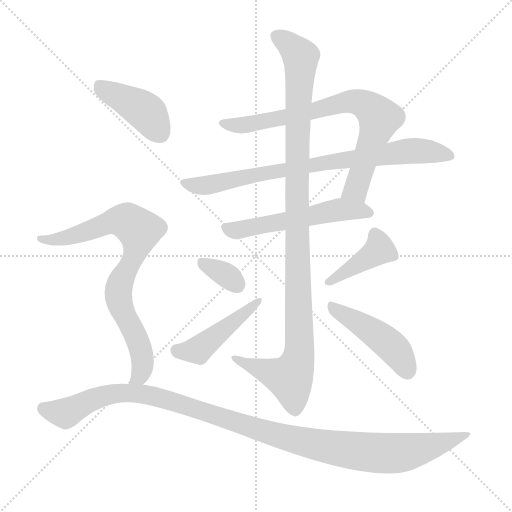
t = 0.00 s
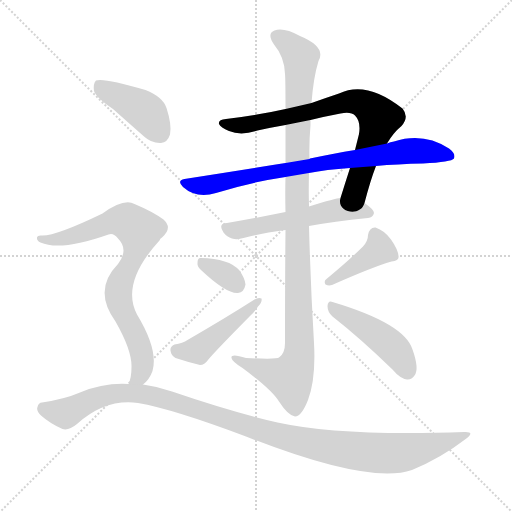
t = 1.72 s
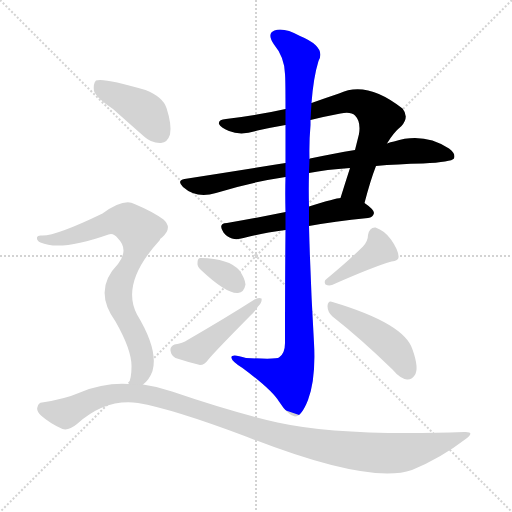
t = 3.43 s
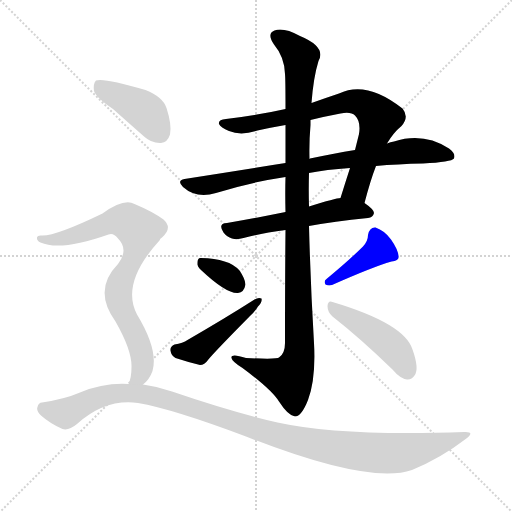
t = 5.15 s
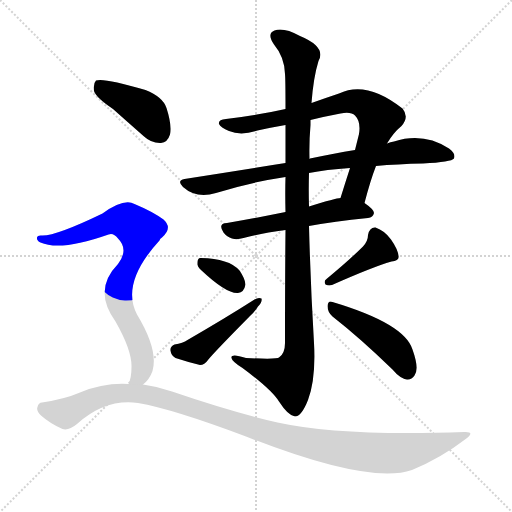
t = 6.87 s
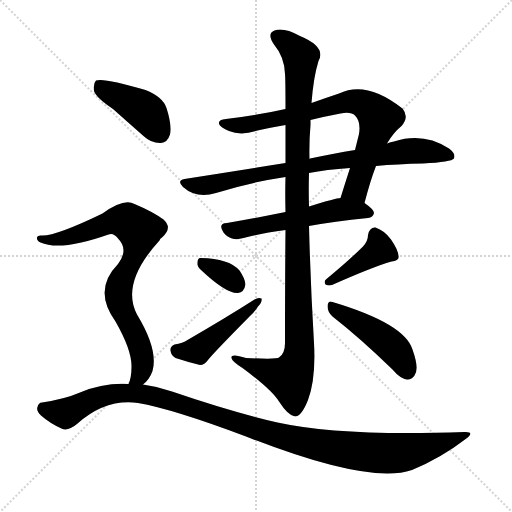
t = 8.58 s

The animated SVG that drew these frames (rendered in a browser with its animation timeline set to each time). Animation: 11 CSS @keyframes rules; one cycle of 8.58 s.

<svg version="1.1" viewBox="0 0 1024 1024" xmlns="http://www.w3.org/2000/svg">
  <g stroke="lightgray" stroke-dasharray="1,1" stroke-width="1" transform="scale(4, 4)">
    <line x1="0" y1="0" x2="256" y2="256"></line>
    <line x1="256" y1="0" x2="0" y2="256"></line>
    <line x1="128" y1="0" x2="128" y2="256"></line>
    <line x1="0" y1="128" x2="256" y2="128"></line>
  </g>
<g transform="scale(1, -1) translate(0, -900)">
   <style type="text/css">
    @keyframes keyframes0 {
      from {
       stroke: blue;
       stroke-dashoffset: 761;
       stroke-width: 128;
       }
       71% {
       animation-timing-function: step-end;
       stroke: blue;
       stroke-dashoffset: 0;
       stroke-width: 128;
       }
       to {
       stroke: black;
       stroke-width: 1024;
       }
       }
       #make-me-a-hanzi-animation-0 {
         animation: keyframes0 0.869303s both;
         animation-delay: 0.000000s;
         animation-timing-function: linear;
       }
    @keyframes keyframes1 {
      from {
       stroke: blue;
       stroke-dashoffset: 797;
       stroke-width: 128;
       }
       72% {
       animation-timing-function: step-end;
       stroke: blue;
       stroke-dashoffset: 0;
       stroke-width: 128;
       }
       to {
       stroke: black;
       stroke-width: 1024;
       }
       }
       #make-me-a-hanzi-animation-1 {
         animation: keyframes1 0.898600s both;
         animation-delay: 0.869303s;
         animation-timing-function: linear;
       }
    @keyframes keyframes2 {
      from {
       stroke: blue;
       stroke-dashoffset: 547;
       stroke-width: 128;
       }
       64% {
       animation-timing-function: step-end;
       stroke: blue;
       stroke-dashoffset: 0;
       stroke-width: 128;
       }
       to {
       stroke: black;
       stroke-width: 1024;
       }
       }
       #make-me-a-hanzi-animation-2 {
         animation: keyframes2 0.695150s both;
         animation-delay: 1.767904s;
         animation-timing-function: linear;
       }
    @keyframes keyframes3 {
      from {
       stroke: blue;
       stroke-dashoffset: 1078;
       stroke-width: 128;
       }
       78% {
       animation-timing-function: step-end;
       stroke: blue;
       stroke-dashoffset: 0;
       stroke-width: 128;
       }
       to {
       stroke: black;
       stroke-width: 1024;
       }
       }
       #make-me-a-hanzi-animation-3 {
         animation: keyframes3 1.127279s both;
         animation-delay: 2.463053s;
         animation-timing-function: linear;
       }
    @keyframes keyframes4 {
      from {
       stroke: blue;
       stroke-dashoffset: 333;
       stroke-width: 128;
       }
       52% {
       animation-timing-function: step-end;
       stroke: blue;
       stroke-dashoffset: 0;
       stroke-width: 128;
       }
       to {
       stroke: black;
       stroke-width: 1024;
       }
       }
       #make-me-a-hanzi-animation-4 {
         animation: keyframes4 0.520996s both;
         animation-delay: 3.590332s;
         animation-timing-function: linear;
       }
    @keyframes keyframes5 {
      from {
       stroke: blue;
       stroke-dashoffset: 456;
       stroke-width: 128;
       }
       60% {
       animation-timing-function: step-end;
       stroke: blue;
       stroke-dashoffset: 0;
       stroke-width: 128;
       }
       to {
       stroke: black;
       stroke-width: 1024;
       }
       }
       #make-me-a-hanzi-animation-5 {
         animation: keyframes5 0.621094s both;
         animation-delay: 4.111328s;
         animation-timing-function: linear;
       }
    @keyframes keyframes6 {
      from {
       stroke: blue;
       stroke-dashoffset: 407;
       stroke-width: 128;
       }
       57% {
       animation-timing-function: step-end;
       stroke: blue;
       stroke-dashoffset: 0;
       stroke-width: 128;
       }
       to {
       stroke: black;
       stroke-width: 1024;
       }
       }
       #make-me-a-hanzi-animation-6 {
         animation: keyframes6 0.581217s both;
         animation-delay: 4.732422s;
         animation-timing-function: linear;
       }
    @keyframes keyframes7 {
      from {
       stroke: blue;
       stroke-dashoffset: 457;
       stroke-width: 128;
       }
       60% {
       animation-timing-function: step-end;
       stroke: blue;
       stroke-dashoffset: 0;
       stroke-width: 128;
       }
       to {
       stroke: black;
       stroke-width: 1024;
       }
       }
       #make-me-a-hanzi-animation-7 {
         animation: keyframes7 0.621908s both;
         animation-delay: 5.313639s;
         animation-timing-function: linear;
       }
    @keyframes keyframes8 {
      from {
       stroke: blue;
       stroke-dashoffset: 418;
       stroke-width: 128;
       }
       58% {
       animation-timing-function: step-end;
       stroke: blue;
       stroke-dashoffset: 0;
       stroke-width: 128;
       }
       to {
       stroke: black;
       stroke-width: 1024;
       }
       }
       #make-me-a-hanzi-animation-8 {
         animation: keyframes8 0.590169s both;
         animation-delay: 5.935547s;
         animation-timing-function: linear;
       }
    @keyframes keyframes9 {
      from {
       stroke: blue;
       stroke-dashoffset: 795;
       stroke-width: 128;
       }
       72% {
       animation-timing-function: step-end;
       stroke: blue;
       stroke-dashoffset: 0;
       stroke-width: 128;
       }
       to {
       stroke: black;
       stroke-width: 1024;
       }
       }
       #make-me-a-hanzi-animation-9 {
         animation: keyframes9 0.896973s both;
         animation-delay: 6.525716s;
         animation-timing-function: linear;
       }
    @keyframes keyframes10 {
      from {
       stroke: blue;
       stroke-dashoffset: 1117;
       stroke-width: 128;
       }
       78% {
       animation-timing-function: step-end;
       stroke: blue;
       stroke-dashoffset: 0;
       stroke-width: 128;
       }
       to {
       stroke: black;
       stroke-width: 1024;
       }
       }
       #make-me-a-hanzi-animation-10 {
         animation: keyframes10 1.159017s both;
         animation-delay: 7.422689s;
         animation-timing-function: linear;
       }
</style>
<path d="M 729.0 494.0 Q 741.0 540.0 752.0 568.0 L 774.0 613.0 Q 787.0 635.0 803.0 648.0 Q 819.0 666.0 805.0 683.0 Q 733.0 740.0 678.0 713.0 Q 648.0 703.0 623.0 694.0 L 571.0 682.0 Q 513.0 669.0 452.0 662.0 Q 436.0 661.0 438.0 652.0 Q 441.0 645.0 458.0 638.0 Q 482.0 628.0 515.0 639.0 Q 542.0 645.0 571.0 650.0 L 621.0 660.0 Q 649.0 667.0 681.0 673.0 Q 702.0 677.0 710.0 669.0 Q 722.0 657.0 718.0 632.0 Q 714.0 616.0 710.0 600.0 L 700.0 564.0 Q 690.0 533.0 681.0 504.0 C 672.0 475.0 721.0 465.0 729.0 494.0 Z" fill="lightgray"></path> 
<path d="M 571.0 574.0 Q 475.0 559.0 369.0 542.0 Q 353.0 539.0 366.0 526.0 Q 393.0 502.0 432.0 514.0 Q 498.0 535.0 571.0 546.0 L 618.0 554.0 Q 652.0 561.0 700.0 564.0 L 752.0 568.0 Q 795.0 572.0 846.0 573.0 Q 903.0 576.0 908.0 583.0 Q 912.0 593.0 898.0 603.0 Q 847.0 636.0 788.0 617.0 Q 781.0 616.0 774.0 613.0 L 710.0 600.0 Q 668.0 593.0 620.0 583.0 Q 619.0 583.0 619.0 582.0 L 571.0 574.0 Z" fill="lightgray"></path> 
<path d="M 571.0 476.0 Q 507.0 463.0 454.0 454.0 Q 435.0 453.0 447.0 435.0 Q 454.0 426.0 464.0 423.0 Q 474.0 420.0 487.0 424.0 Q 520.0 433.0 571.0 440.0 L 618.0 448.0 Q 667.0 457.0 736.0 464.0 Q 746.0 465.0 748.0 474.0 Q 748.0 481.0 729.0 494.0 C 709.0 509.0 709.0 509.0 681.0 504.0 Q 672.0 504.0 618.0 487.0 L 571.0 476.0 Z" fill="lightgray"></path> 
<path d="M 571.0 650.0 Q 571.0 619.0 571.0 574.0 L 571.0 546.0 Q 570.0 515.0 571.0 476.0 L 571.0 440.0 Q 570.0 344.0 570.0 214.0 Q 570.0 193.0 558.0 185.0 Q 554.0 181.0 492.0 184.0 Q 461.0 194.0 463.0 184.0 Q 464.0 177.0 485.0 164.0 Q 543.0 121.0 558.0 97.0 Q 576.0 69.0 590.0 67.0 Q 603.0 67.0 616.0 100.0 Q 632.0 143.0 628.0 214.0 Q 621.0 332.0 618.0 448.0 L 618.0 487.0 Q 617.0 521.0 618.0 554.0 L 619.0 582.0 Q 618.0 616.0 621.0 650.0 Q 621.0 656.0 621.0 660.0 L 623.0 694.0 Q 627.0 746.0 637.0 778.0 Q 653.0 806.0 600.0 828.0 Q 567.0 846.0 549.0 839.0 Q 533.0 833.0 548.0 811.0 Q 569.0 786.0 570.0 752.0 Q 571.0 742.0 571.0 682.0 L 571.0 650.0 Z" fill="lightgray"></path> 
<path d="M 402.0 360.0 Q 453.0 312.0 476.0 314.0 Q 488.0 315.0 491.0 331.0 Q 490.0 343.0 479.0 359.0 Q 458.0 383.0 402.0 384.0 Q 395.0 385.0 395.0 374.0 Q 394.0 367.0 402.0 360.0 Z" fill="lightgray"></path> 
<path d="M 349.0 211.0 Q 340.0 207.0 341.0 199.0 Q 342.0 189.0 351.0 184.0 Q 372.0 177.0 400.0 170.0 Q 409.0 170.0 416.0 180.0 Q 425.0 192.0 500.0 268.0 Q 510.0 277.0 516.0 287.0 Q 525.0 296.0 523.0 303.0 Q 517.0 306.0 509.0 301.0 Q 451.0 264.0 375.0 220.0 Q 366.0 214.0 349.0 211.0 Z" fill="lightgray"></path> 
<path d="M 726.0 407.0 Q 701.0 382.0 653.0 342.0 Q 647.0 338.0 651.0 331.0 Q 657.0 328.0 664.0 330.0 Q 745.0 366.0 783.0 377.0 Q 799.0 378.0 797.0 388.0 Q 796.0 401.0 782.0 421.0 Q 769.0 439.0 751.0 445.0 Q 739.0 446.0 736.0 430.0 Q 736.0 418.0 726.0 407.0 Z" fill="lightgray"></path> 
<path d="M 665.0 267.0 Q 720.0 224.0 785.0 161.0 Q 800.0 143.0 814.0 141.0 Q 823.0 140.0 829.0 149.0 Q 839.0 162.0 825.0 201.0 Q 809.0 253.0 665.0 296.0 Q 656.0 300.0 655.0 288.0 Q 655.0 276.0 665.0 267.0 Z" fill="lightgray"></path> 
<path d="M 226.0 682.0 Q 254.0 657.0 287.0 628.0 Q 303.0 613.0 322.0 614.0 Q 335.0 615.0 340.0 631.0 Q 344.0 650.0 333.0 684.0 Q 326.0 706.0 291.0 720.0 Q 207.0 745.0 192.0 739.0 Q 186.0 733.0 188.0 718.0 Q 192.0 705.0 226.0 682.0 Z" fill="lightgray"></path> 
<path d="M 286.0 131.0 Q 299.0 141.0 305.0 158.0 Q 317.0 200.0 274.0 271.0 Q 241.0 334.0 319.0 419.0 Q 320.0 423.0 324.0 425.0 Q 346.0 444.0 327.0 461.0 Q 305.0 477.0 269.0 492.0 Q 248.0 504.0 205.0 473.0 Q 112.0 428.0 84.0 429.0 Q 75.0 430.0 74.0 425.0 Q 73.0 419.0 81.0 415.0 Q 121.0 397.0 217.0 431.0 Q 227.0 435.0 236.0 423.0 Q 258.0 401.0 236.0 372.0 Q 185.0 320.0 231.0 257.0 Q 264.0 199.0 263.0 166.0 Q 263.0 145.0 257.0 132.0 C 249.0 103.0 265.0 109.0 286.0 131.0 Z" fill="lightgray"></path> 
<path d="M 257.0 132.0 Q 208.0 135.0 160.0 115.0 Q 130.0 102.0 84.0 95.0 Q 77.0 95.0 75.0 86.0 Q 72.0 79.0 82.0 69.0 Q 100.0 53.0 125.0 42.0 Q 137.0 38.0 154.0 52.0 Q 211.0 103.0 276.0 94.0 Q 346.0 82.0 492.0 27.0 Q 738.0 -70.0 824.0 -40.0 Q 882.0 -16.0 930.0 21.0 Q 952.0 37.0 929.0 36.0 Q 683.0 27.0 555.0 55.0 Q 464.0 76.0 344.0 117.0 Q 316.0 127.0 286.0 131.0 L 257.0 132.0 Z" fill="lightgray"></path> 
      <clipPath id="make-me-a-hanzi-clip-0">
      <path d="M 729.0 494.0 Q 741.0 540.0 752.0 568.0 L 774.0 613.0 Q 787.0 635.0 803.0 648.0 Q 819.0 666.0 805.0 683.0 Q 733.0 740.0 678.0 713.0 Q 648.0 703.0 623.0 694.0 L 571.0 682.0 Q 513.0 669.0 452.0 662.0 Q 436.0 661.0 438.0 652.0 Q 441.0 645.0 458.0 638.0 Q 482.0 628.0 515.0 639.0 Q 542.0 645.0 571.0 650.0 L 621.0 660.0 Q 649.0 667.0 681.0 673.0 Q 702.0 677.0 710.0 669.0 Q 722.0 657.0 718.0 632.0 Q 714.0 616.0 710.0 600.0 L 700.0 564.0 Q 690.0 533.0 681.0 504.0 C 672.0 475.0 721.0 465.0 729.0 494.0 Z" fill="lightgray"></path>
      </clipPath>
      <path clip-path="url(#make-me-a-hanzi-clip-0)" d="M 446.0 653.0 L 503.0 652.0 L 692.0 696.0 L 731.0 691.0 L 759.0 664.0 L 758.0 658.0 L 714.0 526.0 L 688.0 510.0 " fill="none" id="make-me-a-hanzi-animation-0" stroke-dasharray="633 1266" stroke-linecap="round"></path>

      <clipPath id="make-me-a-hanzi-clip-1">
      <path d="M 571.0 574.0 Q 475.0 559.0 369.0 542.0 Q 353.0 539.0 366.0 526.0 Q 393.0 502.0 432.0 514.0 Q 498.0 535.0 571.0 546.0 L 618.0 554.0 Q 652.0 561.0 700.0 564.0 L 752.0 568.0 Q 795.0 572.0 846.0 573.0 Q 903.0 576.0 908.0 583.0 Q 912.0 593.0 898.0 603.0 Q 847.0 636.0 788.0 617.0 Q 781.0 616.0 774.0 613.0 L 710.0 600.0 Q 668.0 593.0 620.0 583.0 Q 619.0 583.0 619.0 582.0 L 571.0 574.0 Z" fill="lightgray"></path>
      </clipPath>
      <path clip-path="url(#make-me-a-hanzi-clip-1)" d="M 368.0 534.0 L 420.0 530.0 L 630.0 572.0 L 816.0 598.0 L 868.0 596.0 L 902.0 588.0 " fill="none" id="make-me-a-hanzi-animation-1" stroke-dasharray="669 1338" stroke-linecap="round"></path>

      <clipPath id="make-me-a-hanzi-clip-2">
      <path d="M 571.0 476.0 Q 507.0 463.0 454.0 454.0 Q 435.0 453.0 447.0 435.0 Q 454.0 426.0 464.0 423.0 Q 474.0 420.0 487.0 424.0 Q 520.0 433.0 571.0 440.0 L 618.0 448.0 Q 667.0 457.0 736.0 464.0 Q 746.0 465.0 748.0 474.0 Q 748.0 481.0 729.0 494.0 C 709.0 509.0 709.0 509.0 681.0 504.0 Q 672.0 504.0 618.0 487.0 L 571.0 476.0 Z" fill="lightgray"></path>
      </clipPath>
      <path clip-path="url(#make-me-a-hanzi-clip-2)" d="M 452.0 444.0 L 471.0 439.0 L 681.0 481.0 L 738.0 474.0 " fill="none" id="make-me-a-hanzi-animation-2" stroke-dasharray="419 838" stroke-linecap="round"></path>

      <clipPath id="make-me-a-hanzi-clip-3">
      <path d="M 571.0 650.0 Q 571.0 619.0 571.0 574.0 L 571.0 546.0 Q 570.0 515.0 571.0 476.0 L 571.0 440.0 Q 570.0 344.0 570.0 214.0 Q 570.0 193.0 558.0 185.0 Q 554.0 181.0 492.0 184.0 Q 461.0 194.0 463.0 184.0 Q 464.0 177.0 485.0 164.0 Q 543.0 121.0 558.0 97.0 Q 576.0 69.0 590.0 67.0 Q 603.0 67.0 616.0 100.0 Q 632.0 143.0 628.0 214.0 Q 621.0 332.0 618.0 448.0 L 618.0 487.0 Q 617.0 521.0 618.0 554.0 L 619.0 582.0 Q 618.0 616.0 621.0 650.0 Q 621.0 656.0 621.0 660.0 L 623.0 694.0 Q 627.0 746.0 637.0 778.0 Q 653.0 806.0 600.0 828.0 Q 567.0 846.0 549.0 839.0 Q 533.0 833.0 548.0 811.0 Q 569.0 786.0 570.0 752.0 Q 571.0 742.0 571.0 682.0 L 571.0 650.0 Z" fill="lightgray"></path>
      </clipPath>
      <path clip-path="url(#make-me-a-hanzi-clip-3)" d="M 556.0 825.0 L 597.0 794.0 L 601.0 782.0 L 594.0 600.0 L 598.0 188.0 L 580.0 144.0 L 470.0 182.0 " fill="none" id="make-me-a-hanzi-animation-3" stroke-dasharray="950 1900" stroke-linecap="round"></path>

      <clipPath id="make-me-a-hanzi-clip-4">
      <path d="M 402.0 360.0 Q 453.0 312.0 476.0 314.0 Q 488.0 315.0 491.0 331.0 Q 490.0 343.0 479.0 359.0 Q 458.0 383.0 402.0 384.0 Q 395.0 385.0 395.0 374.0 Q 394.0 367.0 402.0 360.0 Z" fill="lightgray"></path>
      </clipPath>
      <path clip-path="url(#make-me-a-hanzi-clip-4)" d="M 409.0 372.0 L 453.0 349.0 L 474.0 331.0 " fill="none" id="make-me-a-hanzi-animation-4" stroke-dasharray="205 410" stroke-linecap="round"></path>

      <clipPath id="make-me-a-hanzi-clip-5">
      <path d="M 349.0 211.0 Q 340.0 207.0 341.0 199.0 Q 342.0 189.0 351.0 184.0 Q 372.0 177.0 400.0 170.0 Q 409.0 170.0 416.0 180.0 Q 425.0 192.0 500.0 268.0 Q 510.0 277.0 516.0 287.0 Q 525.0 296.0 523.0 303.0 Q 517.0 306.0 509.0 301.0 Q 451.0 264.0 375.0 220.0 Q 366.0 214.0 349.0 211.0 Z" fill="lightgray"></path>
      </clipPath>
      <path clip-path="url(#make-me-a-hanzi-clip-5)" d="M 354.0 199.0 L 396.0 200.0 L 473.0 263.0 L 484.0 266.0 L 516.0 300.0 " fill="none" id="make-me-a-hanzi-animation-5" stroke-dasharray="328 656" stroke-linecap="round"></path>

      <clipPath id="make-me-a-hanzi-clip-6">
      <path d="M 726.0 407.0 Q 701.0 382.0 653.0 342.0 Q 647.0 338.0 651.0 331.0 Q 657.0 328.0 664.0 330.0 Q 745.0 366.0 783.0 377.0 Q 799.0 378.0 797.0 388.0 Q 796.0 401.0 782.0 421.0 Q 769.0 439.0 751.0 445.0 Q 739.0 446.0 736.0 430.0 Q 736.0 418.0 726.0 407.0 Z" fill="lightgray"></path>
      </clipPath>
      <path clip-path="url(#make-me-a-hanzi-clip-6)" d="M 750.0 431.0 L 758.0 400.0 L 658.0 335.0 " fill="none" id="make-me-a-hanzi-animation-6" stroke-dasharray="279 558" stroke-linecap="round"></path>

      <clipPath id="make-me-a-hanzi-clip-7">
      <path d="M 665.0 267.0 Q 720.0 224.0 785.0 161.0 Q 800.0 143.0 814.0 141.0 Q 823.0 140.0 829.0 149.0 Q 839.0 162.0 825.0 201.0 Q 809.0 253.0 665.0 296.0 Q 656.0 300.0 655.0 288.0 Q 655.0 276.0 665.0 267.0 Z" fill="lightgray"></path>
      </clipPath>
      <path clip-path="url(#make-me-a-hanzi-clip-7)" d="M 666.0 285.0 L 767.0 221.0 L 795.0 194.0 L 815.0 156.0 " fill="none" id="make-me-a-hanzi-animation-7" stroke-dasharray="329 658" stroke-linecap="round"></path>

      <clipPath id="make-me-a-hanzi-clip-8">
      <path d="M 226.0 682.0 Q 254.0 657.0 287.0 628.0 Q 303.0 613.0 322.0 614.0 Q 335.0 615.0 340.0 631.0 Q 344.0 650.0 333.0 684.0 Q 326.0 706.0 291.0 720.0 Q 207.0 745.0 192.0 739.0 Q 186.0 733.0 188.0 718.0 Q 192.0 705.0 226.0 682.0 Z" fill="lightgray"></path>
      </clipPath>
      <path clip-path="url(#make-me-a-hanzi-clip-8)" d="M 196.0 732.0 L 291.0 677.0 L 320.0 634.0 " fill="none" id="make-me-a-hanzi-animation-8" stroke-dasharray="290 580" stroke-linecap="round"></path>

      <clipPath id="make-me-a-hanzi-clip-9">
      <path d="M 286.0 131.0 Q 299.0 141.0 305.0 158.0 Q 317.0 200.0 274.0 271.0 Q 241.0 334.0 319.0 419.0 Q 320.0 423.0 324.0 425.0 Q 346.0 444.0 327.0 461.0 Q 305.0 477.0 269.0 492.0 Q 248.0 504.0 205.0 473.0 Q 112.0 428.0 84.0 429.0 Q 75.0 430.0 74.0 425.0 Q 73.0 419.0 81.0 415.0 Q 121.0 397.0 217.0 431.0 Q 227.0 435.0 236.0 423.0 Q 258.0 401.0 236.0 372.0 Q 185.0 320.0 231.0 257.0 Q 264.0 199.0 263.0 166.0 Q 263.0 145.0 257.0 132.0 C 249.0 103.0 265.0 109.0 286.0 131.0 Z" fill="lightgray"></path>
      </clipPath>
      <path clip-path="url(#make-me-a-hanzi-clip-9)" d="M 81.0 422.0 L 134.0 425.0 L 227.0 458.0 L 256.0 456.0 L 279.0 439.0 L 275.0 411.0 L 247.0 351.0 L 236.0 312.0 L 245.0 277.0 L 269.0 236.0 L 283.0 196.0 L 282.0 154.0 L 264.0 135.0 " fill="none" id="make-me-a-hanzi-animation-9" stroke-dasharray="667 1334" stroke-linecap="round"></path>

      <clipPath id="make-me-a-hanzi-clip-10">
      <path d="M 257.0 132.0 Q 208.0 135.0 160.0 115.0 Q 130.0 102.0 84.0 95.0 Q 77.0 95.0 75.0 86.0 Q 72.0 79.0 82.0 69.0 Q 100.0 53.0 125.0 42.0 Q 137.0 38.0 154.0 52.0 Q 211.0 103.0 276.0 94.0 Q 346.0 82.0 492.0 27.0 Q 738.0 -70.0 824.0 -40.0 Q 882.0 -16.0 930.0 21.0 Q 952.0 37.0 929.0 36.0 Q 683.0 27.0 555.0 55.0 Q 464.0 76.0 344.0 117.0 Q 316.0 127.0 286.0 131.0 L 257.0 132.0 Z" fill="lightgray"></path>
      </clipPath>
      <path clip-path="url(#make-me-a-hanzi-clip-10)" d="M 87.0 83.0 L 133.0 75.0 L 212.0 110.0 L 291.0 112.0 L 594.0 18.0 L 739.0 -5.0 L 809.0 -5.0 L 919.0 28.0 " fill="none" id="make-me-a-hanzi-animation-10" stroke-dasharray="989 1978" stroke-linecap="round"></path>

</g>
</svg>
